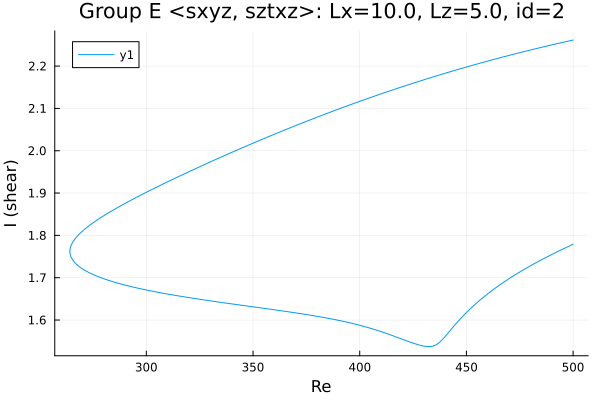

The data file committed next to this chart (first rows):
Re, shear
500.0, 2.262
499.5, 2.261
498.1, 2.259
496.7, 2.258
495.3, 2.256
493.9, 2.255
492.5, 2.253
491, 2.251
489.6, 2.25
488.2, 2.248
486.8, 2.246
485.4, 2.245
484, 2.243
482.6, 2.241
481.1, 2.239
479.7, 2.238
478.3, 2.236
476.9, 2.234
475.5, 2.232
474.1, 2.231
472.7, 2.229
471.2, 2.227
469.8, 2.225
468.4, 2.223
467, 2.221
465.6, 2.219
464.2, 2.218
462.8, 2.216
461.3, 2.214
459.9, 2.212
458.5, 2.21
457.1, 2.208
455.7, 2.206
454.3, 2.204
452.9, 2.202
451.4, 2.2
450, 2.198
448.6, 2.196
447.2, 2.194
445.8, 2.192
444.4, 2.19
443, 2.187
441.5, 2.185
440.1, 2.183
438.7, 2.181
437.3, 2.179
435.9, 2.177
434.5, 2.175
433.1, 2.172
431.6, 2.17
430.2, 2.168
428.8, 2.166
427.4, 2.163
426, 2.161
424.6, 2.159
423.2, 2.157
421.7, 2.154
420.3, 2.152
418.9, 2.15
417.5, 2.147
... 348 more rows
